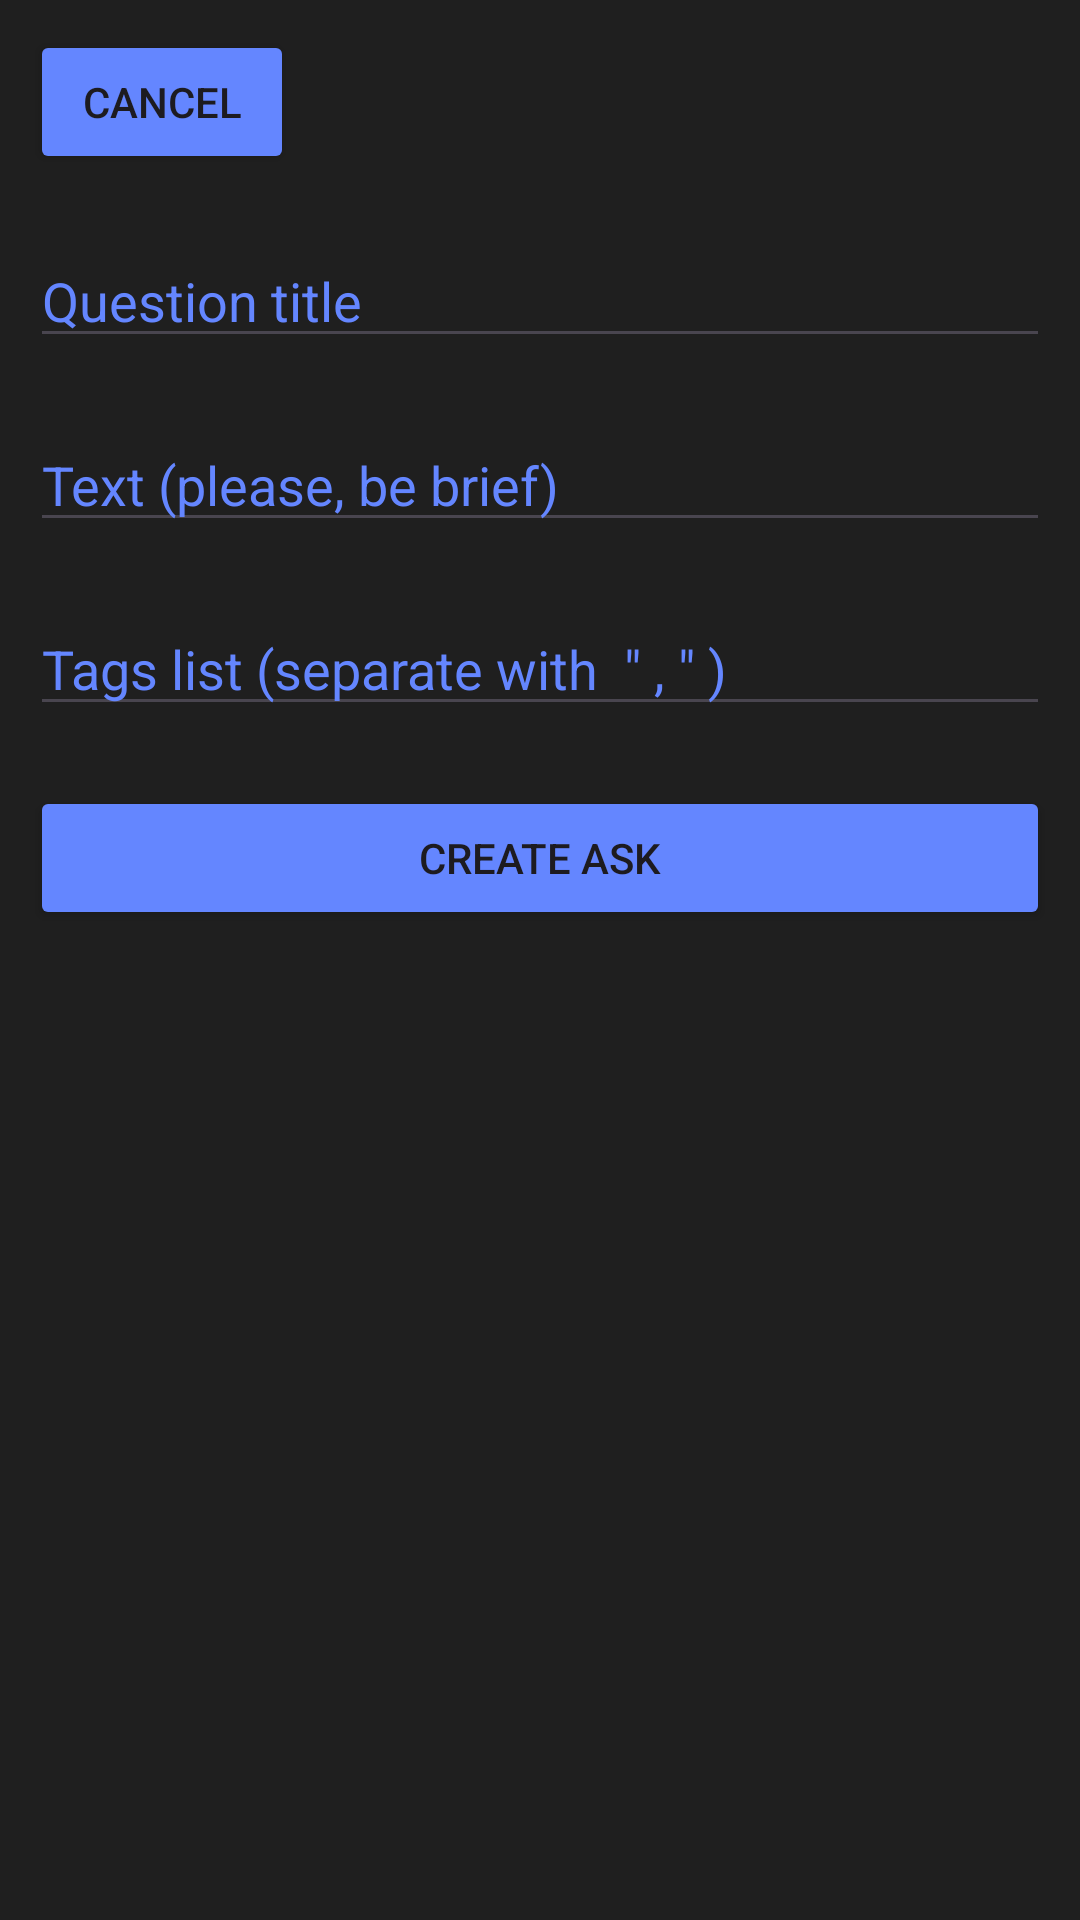

The Android layout XML behind this screen, and the referenced resources:
<!-- AndroidManifest.xml: application theme Theme.LearnTogether -->
<!-- res/layout/activity_create_ask_on_the_forum.xml -->
<?xml version="1.0" encoding="utf-8"?>
<LinearLayout xmlns:android="http://schemas.android.com/apk/res/android"
    xmlns:app="http://schemas.android.com/apk/res-auto"
    xmlns:tools="http://schemas.android.com/tools"
    android:layout_width="match_parent"
    android:layout_height="match_parent"
    android:background="@color/black2"
    tools:context=".SubActivity.CreateAskOnTheForum">

    <ScrollView
        android:layout_width="match_parent"
        android:layout_height="match_parent" >

        <LinearLayout
            android:layout_width="match_parent"
            android:layout_height="wrap_content"
            android:orientation="vertical">

            <Button
                android:id="@+id/btnCancel"
                android:layout_width="wrap_content"
                android:layout_height="wrap_content"
                android:layout_margin="10sp"
                android:backgroundTint="@color/blue"
                android:text="Cancel"
                android:textSize="14sp" />

            <EditText
                android:id="@+id/etHeader"
                android:layout_width="match_parent"
                android:layout_height="wrap_content"
                android:layout_margin="10sp"
                android:ems="10"
                android:hint="Question title"
                android:inputType="text"
                android:maxLength="150"
                android:textColor="@color/gray"
                android:textColorHint="@color/blue" />

            <EditText
                android:id="@+id/etText"
                android:layout_width="match_parent"
                android:layout_height="wrap_content"
                android:layout_margin="10sp"
                android:ems="10"
                android:gravity="start|top"
                android:hint="Text (please, be brief)"
                android:inputType="textMultiLine"
                android:textColor="@color/gray"
                android:textColorHint="@color/blue" />

            <EditText
                android:id="@+id/etTags"
                android:layout_width="match_parent"
                android:layout_height="wrap_content"
                android:layout_margin="10sp"
                android:ems="10"
                android:gravity="start|top"
                android:hint="Tags list (separate with  &quot; , &quot; )"
                android:inputType="textMultiLine"
                android:textColor="@color/gray"
                android:textColorHint="@color/blue" />

            <Button
                android:id="@+id/btnAdd"
                android:layout_width="match_parent"
                android:layout_height="wrap_content"
                android:layout_margin="10sp"
                android:backgroundTint="@color/blue"
                android:text="Create ask" />
        </LinearLayout>
    </ScrollView>
</LinearLayout>
<!-- resources referenced by this layout -->
<resources>
  <color name="black2">#1F1F1F</color>
  <color name="blue">#6486FF</color>
  <color name="gray">#AFAFAF</color>
  <style name="Theme.LearnTogether" parent="Base.Theme.LearnTogether" />
  <style name="Base.Theme.LearnTogether" parent="Theme.Material3.DayNight.NoActionBar">
          
          
      </style>
</resources>
